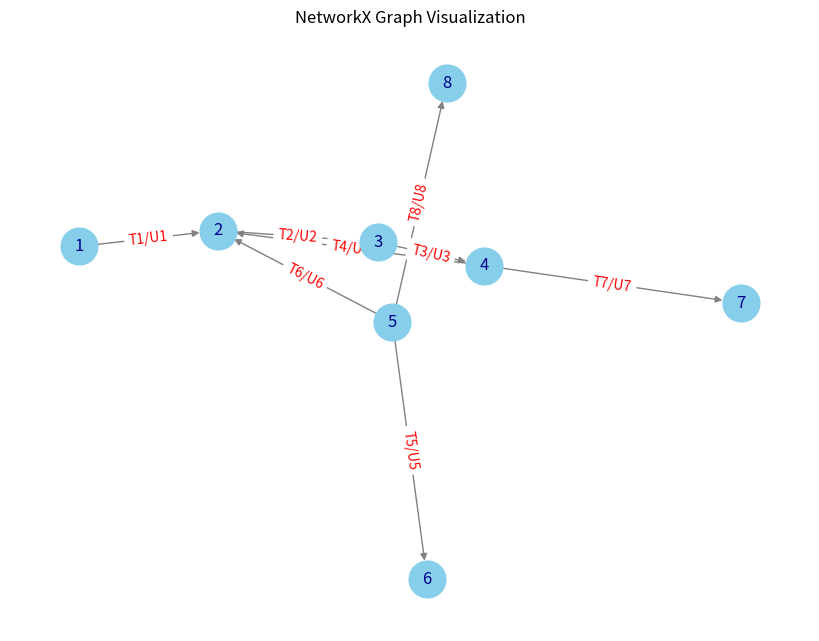

Here is the Python script that generated this plot:
import pandas as pd
import networkx as nx
import matplotlib.pyplot as plt
import csv

# Sample data for sttm
sttm_data = {
    'src': [1, 2, 3, 4, 5, 5, 4, 5],
    'tgt': [2, 3, 4, 2, 6, 2, 7, 8],
    'trans1': ['T1', 'T2', 'T3', 'T4', 'T5', 'T6', 'T7', 'T8'],
    'trans2': ['U1', 'U2', 'U3', 'U4', 'U5', 'U6', 'U7', 'U8']
}
sttm = pd.DataFrame(sttm_data)

# Sample data for addl_Details
addl_details_data = {
    'node': [1, 2, 3, 4, 5, 6, 7, 8],
    'bus_Elem': ['BE1', 'BE2', 'BE3', 'BE4', 'BE5', 'BE6', 'BE7', 'BE8'],
    'pde_Elem': ['PE1', 'PE2', 'PE3', 'PE4', 'PE5', 'PE6', 'PE7', 'PE8'],
    'desc': ['Desc1', 'Desc2', 'Desc3', 'Desc4', 'Desc5', 'Desc6', 'Desc7', 'Desc8']
}
addl_Details = pd.DataFrame(addl_details_data)

# Create a directed graph from sttm
G = nx.DiGraph()
for _, row in sttm.iterrows():
    G.add_edge(row['src'], row['tgt'], trans1=row['trans1'], trans2=row['trans2'])

# Generator function to find all paths
def find_all_paths_iterative(graph, start_node, max_depth=1000):
    stack = [(start_node, [start_node], 0)]  # (current_node, current_path, depth)

    while stack:
        current_node, current_path, depth = stack.pop()

        # Stop if the depth exceeds the maximum depth
        if depth > max_depth:
            continue

        # If current node has no outgoing edges (leaf node)
        if not list(graph.successors(current_node)):
            yield current_path
        else:
            # Iterate over all neighbors
            for neighbor in graph.successors(current_node):
                if neighbor not in current_path:  # Avoid cycles
                    stack.append((neighbor, current_path + [neighbor], depth + 1))

# List of start nodes
start_nodes = [1, 4]

# Prepare to write to a CSV file incrementally
output_file = "paths_output.csv"
fieldnames = [
    'path', 'levels', 'start', 'end',
    *['level' + str(i) for i in range(1, 11)],  # Arbitrary max levels
    *['bus_Elem' + str(i) for i in range(1, 11)],
    *['pde_Elem' + str(i) for i in range(1, 11)],
    *['desc' + str(i) for i in range(1, 11)],
    *['trans' + str(i) for i in range(1, 10)]  # Max transactions between levels
]

# Write CSV header
with open(output_file, mode='w', newline='') as file:
    writer = csv.DictWriter(file, fieldnames=fieldnames)
    writer.writeheader()

# Process paths and write in batches
batch_size = 1000  # Adjust as needed
batch = []

for start_node in start_nodes:
    for path in find_all_paths_iterative(G, start_node):
        row = {}
        row['path'] = " -> ".join(map(str, path))
        row['levels'] = len(path) - 1
        row['start'] = path[0]
        row['end'] = path[-1]

        # Add level columns
        for i, node in enumerate(path, 1):
            row[f'level{i}'] = node

            # Match with addl_Details
            details = addl_Details[addl_Details['node'] == node].iloc[0]
            row[f'bus_Elem{i}'] = details['bus_Elem']
            row[f'pde_Elem{i}'] = details['pde_Elem']
            row[f'desc{i}'] = details['desc']

        # Add transaction columns
        for i in range(len(path) - 1):
            edge_data = G[path[i]][path[i + 1]]
            row[f'trans{i + 1}'] = f"{edge_data['trans1']} -> {edge_data['trans2']}"

        batch.append(row)

        # Write batch to file
        if len(batch) >= batch_size:
            with open(output_file, mode='a', newline='') as file:
                writer = csv.DictWriter(file, fieldnames=fieldnames)
                writer.writerows(batch)
            batch = []

# Write remaining rows
if batch:
    with open(output_file, mode='a', newline='') as file:
        writer = csv.DictWriter(file, fieldnames=fieldnames)
        writer.writerows(batch)

print(f"\nOutput written to {output_file} in batches.")

# Draw the graph
plt.figure(figsize=(8, 6))  # Set the figure size
pos = nx.spring_layout(G)
nx.draw(G, pos, with_labels=True, node_size=700, node_color='skyblue', 
        font_size=12, font_color='darkblue', edge_color='gray')
edge_labels = {(u, v): f"{d['trans1']}/{d['trans2']}" for u, v, d in G.edges(data=True)}
nx.draw_networkx_edge_labels(G, pos, edge_labels=edge_labels, font_color='red')

# Show the plot
plt.title('NetworkX Graph Visualization')
plt.show()
